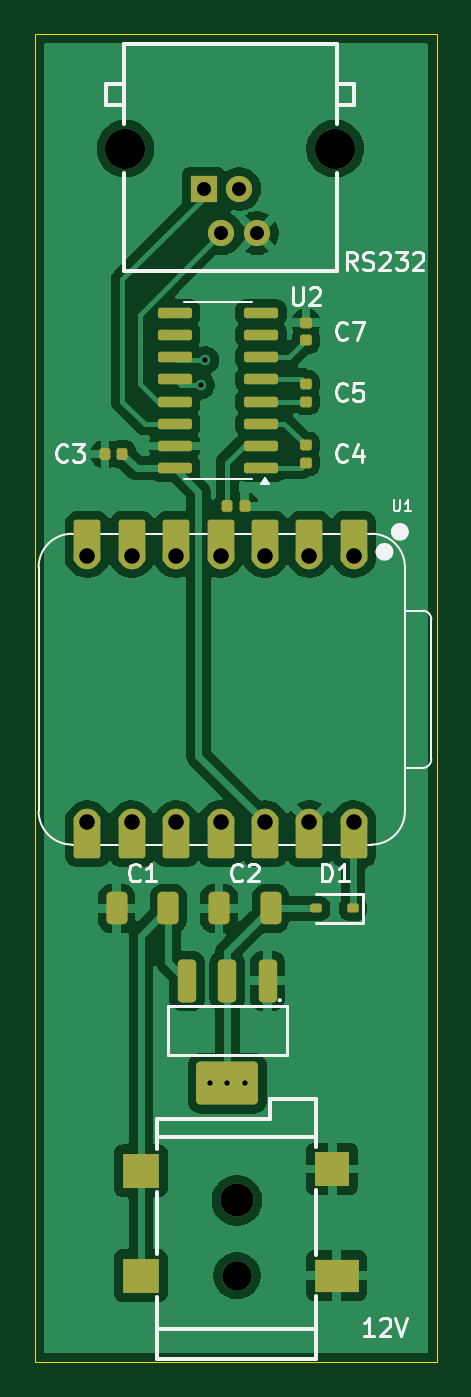
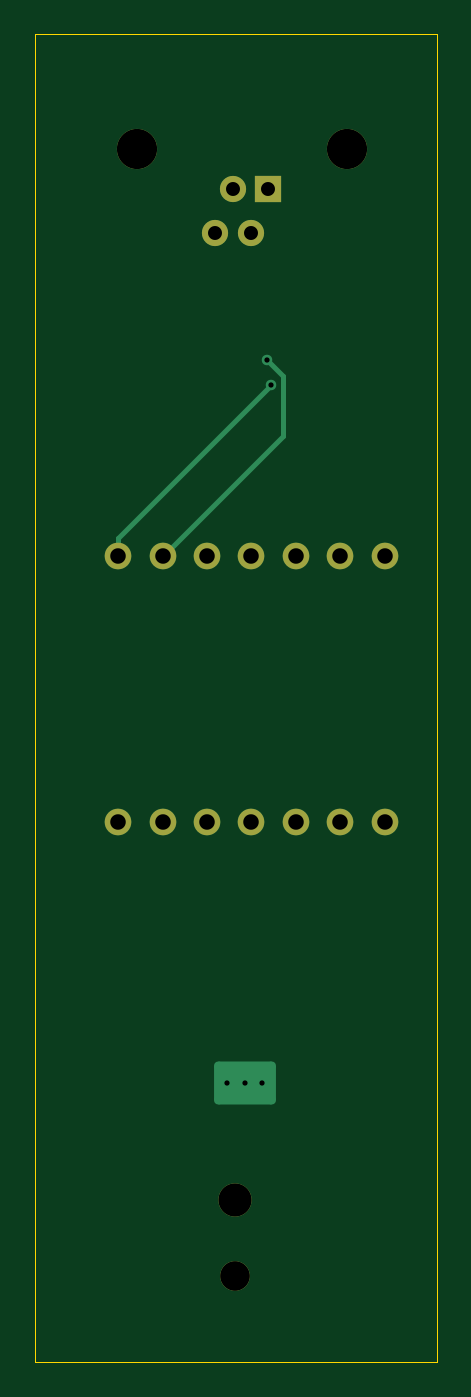
Circuit board: 9 layer files. Board 23.0 x 76.0 mm.
- bottom_copper: ff-led-panel-CuBottom.gbr (4114 bytes)
- top_copper: ff-led-panel-CuTop.gbr (84785 bytes)
- outline: ff-led-panel-EdgeCuts.gbr (612 bytes)
- bottom_mask: ff-led-panel-MaskBottom.gbr (1227 bytes)
- top_mask: ff-led-panel-MaskTop.gbr (4754 bytes)
- drill: ff-led-panel-NPTH.drl (265 bytes)
- drill: ff-led-panel-PTH.drl (1069 bytes)
- bottom_silk: ff-led-panel-SilkBottom.gbr (1237 bytes)
- top_silk: ff-led-panel-SilkTop.gbr (21919 bytes)

=== bottom_copper: ff-led-panel-CuBottom.gbr ===
%TF.GenerationSoftware,KiCad,Pcbnew,9.0.2*%
%TF.CreationDate,2025-07-31T19:10:48+02:00*%
%TF.ProjectId,ff-led-panel,66662d6c-6564-42d7-9061-6e656c2e6b69,rev?*%
%TF.SameCoordinates,Original*%
%TF.FileFunction,Copper,L2,Bot*%
%TF.FilePolarity,Positive*%
%FSLAX46Y46*%
G04 Gerber Fmt 4.6, Leading zero omitted, Abs format (unit mm)*
G04 Created by KiCad (PCBNEW 9.0.2) date 2025-07-31 19:10:48*
%MOMM*%
%LPD*%
G01*
G04 APERTURE LIST*
G04 Aperture macros list*
%AMRoundRect*
0 Rectangle with rounded corners*
0 $1 Rounding radius*
0 $2 $3 $4 $5 $6 $7 $8 $9 X,Y pos of 4 corners*
0 Add a 4 corners polygon primitive as box body*
4,1,4,$2,$3,$4,$5,$6,$7,$8,$9,$2,$3,0*
0 Add four circle primitives for the rounded corners*
1,1,$1+$1,$2,$3*
1,1,$1+$1,$4,$5*
1,1,$1+$1,$6,$7*
1,1,$1+$1,$8,$9*
0 Add four rect primitives between the rounded corners*
20,1,$1+$1,$2,$3,$4,$5,0*
20,1,$1+$1,$4,$5,$6,$7,0*
20,1,$1+$1,$6,$7,$8,$9,0*
20,1,$1+$1,$8,$9,$2,$3,0*%
G04 Aperture macros list end*
%TA.AperFunction,ComponentPad*%
%ADD10C,2.300000*%
%TD*%
%TA.AperFunction,ComponentPad*%
%ADD11R,1.500000X1.500000*%
%TD*%
%TA.AperFunction,ComponentPad*%
%ADD12C,1.500000*%
%TD*%
%TA.AperFunction,ComponentPad*%
%ADD13C,0.500000*%
%TD*%
%TA.AperFunction,SMDPad,CuDef*%
%ADD14RoundRect,0.250000X1.520000X-0.980000X1.520000X0.980000X-1.520000X0.980000X-1.520000X-0.980000X0*%
%TD*%
%TA.AperFunction,ComponentPad*%
%ADD15C,1.524000*%
%TD*%
%TA.AperFunction,ComponentPad*%
%ADD16C,1.900000*%
%TD*%
%TA.AperFunction,ComponentPad*%
%ADD17C,1.700000*%
%TD*%
%TA.AperFunction,ViaPad*%
%ADD18C,0.600000*%
%TD*%
%TA.AperFunction,Conductor*%
%ADD19C,0.400000*%
%TD*%
%TA.AperFunction,Conductor*%
%ADD20C,0.300000*%
%TD*%
G04 APERTURE END LIST*
D10*
%TO.P,RS232,*%
%TO.N,*%
X141172500Y-74532500D03*
X129172500Y-74532500D03*
D11*
%TO.P,RS232,1,1*%
%TO.N,/RS232 TX*%
X133642500Y-76832500D03*
D12*
%TO.P,RS232,2,2*%
%TO.N,/RS232 RX*%
X134662500Y-79372500D03*
%TO.P,RS232,3,3*%
%TO.N,unconnected-(RJ11-Pad3)*%
X135682500Y-76832500D03*
%TO.P,RS232,4,4*%
%TO.N,GND*%
X136702500Y-79372500D03*
%TD*%
D13*
%TO.P,U3,4,VOUT*%
%TO.N,/5V*%
X134000000Y-128000000D03*
X135000000Y-128000000D03*
D14*
X135000000Y-128000000D03*
D13*
X136000000Y-128000000D03*
%TD*%
D15*
%TO.P,U1,1,GPIO2/A0/D0*%
%TO.N,/UART RX*%
X142240000Y-97835000D03*
%TO.P,U1,2,GPIO3/A1/D1*%
%TO.N,/UART TX*%
X139700000Y-97835000D03*
%TO.P,U1,3,GPIO4/A2/D2*%
%TO.N,unconnected-(U1-GPIO4{slash}A2{slash}D2-Pad3)_1*%
X137160000Y-97835000D03*
%TO.P,U1,4,GPIO5/A3/D3*%
%TO.N,unconnected-(U1-GPIO5{slash}A3{slash}D3-Pad4)*%
X134620000Y-97835000D03*
%TO.P,U1,5,GPIO6/D4/SDA*%
%TO.N,unconnected-(U1-GPIO6{slash}D4{slash}SDA-Pad5)_1*%
X132080000Y-97835000D03*
%TO.P,U1,6,GPIO7/D5/SCL*%
%TO.N,unconnected-(U1-GPIO7{slash}D5{slash}SCL-Pad6)_1*%
X129540000Y-97835000D03*
%TO.P,U1,7,GPIO21/D6/TX*%
%TO.N,unconnected-(U1-GPIO21{slash}D6{slash}TX-Pad7)_1*%
X127000000Y-97835000D03*
%TO.P,U1,8,GPIO20/D7/RX*%
%TO.N,unconnected-(U1-GPIO20{slash}D7{slash}RX-Pad8)*%
X127000000Y-113075000D03*
%TO.P,U1,9,GPIO8/D8/SCK*%
%TO.N,unconnected-(U1-GPIO8{slash}D8{slash}SCK-Pad9)*%
X129540000Y-113075000D03*
%TO.P,U1,10,GPIO9/D9/MISO*%
%TO.N,unconnected-(U1-GPIO9{slash}D9{slash}MISO-Pad10)_1*%
X132080000Y-113075000D03*
%TO.P,U1,11,GPIO10/D10/MOSI*%
%TO.N,unconnected-(U1-GPIO10{slash}D10{slash}MOSI-Pad11)*%
X134620000Y-113075000D03*
%TO.P,U1,12,VCC_3V3*%
%TO.N,/3.3V*%
X137160000Y-113075000D03*
%TO.P,U1,13,GND*%
%TO.N,GND*%
X139700000Y-113075000D03*
%TO.P,U1,14,VBUS*%
%TO.N,/5VD*%
X142240000Y-113075000D03*
%TD*%
D16*
%TO.P,12V,*%
%TO.N,*%
X135550000Y-134700000D03*
D17*
X135550000Y-139000000D03*
%TD*%
D18*
%TO.N,/UART TX*%
X133737500Y-86628700D03*
%TO.N,/UART RX*%
X133479200Y-88070400D03*
%TD*%
D19*
%TO.N,/5V*%
X134000000Y-128000000D02*
X135000000Y-128000000D01*
X136000000Y-128000000D02*
X135000000Y-128000000D01*
D20*
%TO.N,/UART TX*%
X132827400Y-90962400D02*
X132827400Y-87538800D01*
X132827400Y-87538800D02*
X133737500Y-86628700D01*
X139700000Y-97835000D02*
X132827400Y-90962400D01*
%TO.N,/UART RX*%
X142240000Y-97835000D02*
X142240000Y-96831200D01*
X142240000Y-96831200D02*
X133479200Y-88070400D01*
%TD*%
M02*

=== top_copper: ff-led-panel-CuTop.gbr (84785 bytes, source omitted) ===
=== outline: ff-led-panel-EdgeCuts.gbr ===
%TF.GenerationSoftware,KiCad,Pcbnew,9.0.2*%
%TF.CreationDate,2025-07-31T19:10:48+02:00*%
%TF.ProjectId,ff-led-panel,66662d6c-6564-42d7-9061-6e656c2e6b69,rev?*%
%TF.SameCoordinates,Original*%
%TF.FileFunction,Profile,NP*%
%FSLAX46Y46*%
G04 Gerber Fmt 4.6, Leading zero omitted, Abs format (unit mm)*
G04 Created by KiCad (PCBNEW 9.0.2) date 2025-07-31 19:10:48*
%MOMM*%
%LPD*%
G01*
G04 APERTURE LIST*
%TA.AperFunction,Profile*%
%ADD10C,0.050000*%
%TD*%
G04 APERTURE END LIST*
D10*
X124000000Y-68000000D02*
X147000000Y-68000000D01*
X147000000Y-143955000D01*
X124000000Y-143955000D01*
X124000000Y-68000000D01*
M02*

=== bottom_mask: ff-led-panel-MaskBottom.gbr ===
%TF.GenerationSoftware,KiCad,Pcbnew,9.0.2*%
%TF.CreationDate,2025-07-31T19:10:48+02:00*%
%TF.ProjectId,ff-led-panel,66662d6c-6564-42d7-9061-6e656c2e6b69,rev?*%
%TF.SameCoordinates,Original*%
%TF.FileFunction,Soldermask,Bot*%
%TF.FilePolarity,Negative*%
%FSLAX46Y46*%
G04 Gerber Fmt 4.6, Leading zero omitted, Abs format (unit mm)*
G04 Created by KiCad (PCBNEW 9.0.2) date 2025-07-31 19:10:48*
%MOMM*%
%LPD*%
G01*
G04 APERTURE LIST*
%ADD10C,2.300000*%
%ADD11R,1.500000X1.500000*%
%ADD12C,1.500000*%
%ADD13C,1.524000*%
%ADD14C,1.900000*%
%ADD15C,1.700000*%
G04 APERTURE END LIST*
D10*
%TO.C,RS232*%
X141172500Y-74532500D03*
X129172500Y-74532500D03*
D11*
X133642500Y-76832500D03*
D12*
X134662500Y-79372500D03*
X135682500Y-76832500D03*
X136702500Y-79372500D03*
%TD*%
D13*
%TO.C,U1*%
X142240000Y-97835000D03*
X139700000Y-97835000D03*
X137160000Y-97835000D03*
X134620000Y-97835000D03*
X132080000Y-97835000D03*
X129540000Y-97835000D03*
X127000000Y-97835000D03*
X127000000Y-113075000D03*
X129540000Y-113075000D03*
X132080000Y-113075000D03*
X134620000Y-113075000D03*
X137160000Y-113075000D03*
X139700000Y-113075000D03*
X142240000Y-113075000D03*
%TD*%
D14*
%TO.C,12V*%
X135550000Y-134700000D03*
D15*
X135550000Y-139000000D03*
%TD*%
M02*

=== top_mask: ff-led-panel-MaskTop.gbr ===
%TF.GenerationSoftware,KiCad,Pcbnew,9.0.2*%
%TF.CreationDate,2025-07-31T19:10:48+02:00*%
%TF.ProjectId,ff-led-panel,66662d6c-6564-42d7-9061-6e656c2e6b69,rev?*%
%TF.SameCoordinates,Original*%
%TF.FileFunction,Soldermask,Top*%
%TF.FilePolarity,Negative*%
%FSLAX46Y46*%
G04 Gerber Fmt 4.6, Leading zero omitted, Abs format (unit mm)*
G04 Created by KiCad (PCBNEW 9.0.2) date 2025-07-31 19:10:48*
%MOMM*%
%LPD*%
G01*
G04 APERTURE LIST*
G04 Aperture macros list*
%AMRoundRect*
0 Rectangle with rounded corners*
0 $1 Rounding radius*
0 $2 $3 $4 $5 $6 $7 $8 $9 X,Y pos of 4 corners*
0 Add a 4 corners polygon primitive as box body*
4,1,4,$2,$3,$4,$5,$6,$7,$8,$9,$2,$3,0*
0 Add four circle primitives for the rounded corners*
1,1,$1+$1,$2,$3*
1,1,$1+$1,$4,$5*
1,1,$1+$1,$6,$7*
1,1,$1+$1,$8,$9*
0 Add four rect primitives between the rounded corners*
20,1,$1+$1,$2,$3,$4,$5,0*
20,1,$1+$1,$4,$5,$6,$7,0*
20,1,$1+$1,$6,$7,$8,$9,0*
20,1,$1+$1,$8,$9,$2,$3,0*%
G04 Aperture macros list end*
%ADD10C,2.300000*%
%ADD11R,1.500000X1.500000*%
%ADD12C,1.500000*%
%ADD13RoundRect,0.250000X0.275000X-0.980000X0.275000X0.980000X-0.275000X0.980000X-0.275000X-0.980000X0*%
%ADD14C,0.500000*%
%ADD15RoundRect,0.250000X1.520000X-0.980000X1.520000X0.980000X-1.520000X0.980000X-1.520000X-0.980000X0*%
%ADD16RoundRect,0.150000X0.825000X0.150000X-0.825000X0.150000X-0.825000X-0.150000X0.825000X-0.150000X0*%
%ADD17RoundRect,0.266521X0.346479X0.671479X-0.346479X0.671479X-0.346479X-0.671479X0.346479X-0.671479X0*%
%ADD18RoundRect,0.131500X0.206500X0.131500X-0.206500X0.131500X-0.206500X-0.131500X0.206500X-0.131500X0*%
%ADD19RoundRect,0.159000X0.189000X-0.159000X0.189000X0.159000X-0.189000X0.159000X-0.189000X-0.159000X0*%
%ADD20RoundRect,0.159000X-0.159000X-0.189000X0.159000X-0.189000X0.159000X0.189000X-0.159000X0.189000X0*%
%ADD21RoundRect,0.159000X0.159000X0.189000X-0.159000X0.189000X-0.159000X-0.189000X0.159000X-0.189000X0*%
%ADD22RoundRect,0.152400X0.609600X-1.063600X0.609600X1.063600X-0.609600X1.063600X-0.609600X-1.063600X0*%
%ADD23C,1.524000*%
%ADD24RoundRect,0.152400X-0.609600X1.063600X-0.609600X-1.063600X0.609600X-1.063600X0.609600X1.063600X0*%
%ADD25C,1.900000*%
%ADD26C,1.700000*%
%ADD27R,2.100000X2.000000*%
%ADD28R,2.500000X1.900000*%
%ADD29R,2.000000X2.000000*%
G04 APERTURE END LIST*
D10*
%TO.C,RS232*%
X141172500Y-74532500D03*
X129172500Y-74532500D03*
D11*
X133642500Y-76832500D03*
D12*
X134662500Y-79372500D03*
X135682500Y-76832500D03*
X136702500Y-79372500D03*
%TD*%
D13*
%TO.C,U3*%
X137300000Y-122140000D03*
X135000000Y-122140000D03*
X132700000Y-122140000D03*
D14*
X134000000Y-128000000D03*
X135000000Y-128000000D03*
D15*
X135000000Y-128000000D03*
D14*
X136000000Y-128000000D03*
%TD*%
D16*
%TO.C,U2*%
X136936800Y-92810000D03*
X136936800Y-91540000D03*
X136936800Y-90270000D03*
X136936800Y-89000000D03*
X136936800Y-87730000D03*
X136936800Y-86460000D03*
X136936800Y-85190000D03*
X136936800Y-83920000D03*
X131986800Y-83920000D03*
X131986800Y-85190000D03*
X131986800Y-86460000D03*
X131986800Y-87730000D03*
X131986800Y-89000000D03*
X131986800Y-90270000D03*
X131986800Y-91540000D03*
X131986800Y-92810000D03*
%TD*%
D17*
%TO.C,C1*%
X131630000Y-118000000D03*
X128670000Y-118000000D03*
%TD*%
D18*
%TO.C,D1*%
X142200000Y-118000000D03*
X140100000Y-118000000D03*
%TD*%
D17*
%TO.C,C2*%
X137480000Y-118000000D03*
X134520000Y-118000000D03*
%TD*%
D19*
%TO.C,C7*%
X139500000Y-85500000D03*
X139500000Y-84500000D03*
%TD*%
D20*
%TO.C,C6*%
X135000000Y-95000000D03*
X136000000Y-95000000D03*
%TD*%
D21*
%TO.C,C3*%
X129000000Y-92000000D03*
X128000000Y-92000000D03*
%TD*%
D19*
%TO.C,C4*%
X139500000Y-92500000D03*
X139500000Y-91500000D03*
%TD*%
D22*
%TO.C,U1*%
X142240000Y-97000000D03*
D23*
X142240000Y-97835000D03*
D22*
X139700000Y-97000000D03*
D23*
X139700000Y-97835000D03*
D22*
X137160000Y-97000000D03*
D23*
X137160000Y-97835000D03*
D22*
X134620000Y-97000000D03*
D23*
X134620000Y-97835000D03*
D22*
X132080000Y-97000000D03*
D23*
X132080000Y-97835000D03*
D22*
X129540000Y-97000000D03*
D23*
X129540000Y-97835000D03*
D22*
X127000000Y-97000000D03*
D23*
X127000000Y-97835000D03*
X127000000Y-113075000D03*
D24*
X127000000Y-113910000D03*
D23*
X129540000Y-113075000D03*
D24*
X129540000Y-113910000D03*
D23*
X132080000Y-113075000D03*
D24*
X132080000Y-113910000D03*
D23*
X134620000Y-113075000D03*
D24*
X134620000Y-113910000D03*
D23*
X137160000Y-113075000D03*
D24*
X137160000Y-113910000D03*
D23*
X139700000Y-113075000D03*
D24*
X139700000Y-113910000D03*
D23*
X142240000Y-113075000D03*
D24*
X142240000Y-113910000D03*
%TD*%
D25*
%TO.C,12V*%
X135550000Y-134700000D03*
D26*
X135550000Y-139000000D03*
D27*
X130050000Y-133000000D03*
X130050000Y-139000000D03*
D28*
X141250000Y-139000000D03*
D29*
X141000000Y-132900000D03*
%TD*%
D19*
%TO.C,C5*%
X139500000Y-89000000D03*
X139500000Y-88000000D03*
%TD*%
M02*

=== drill: ff-led-panel-NPTH.drl ===
M48
; DRILL file {KiCad 9.0.2} date 2025-07-31T19:10:48+0200
; FORMAT={-:-/ absolute / inch / decimal}
; #@! TF.CreationDate,2025-07-31T19:10:48+02:00
; #@! TF.GenerationSoftware,Kicad,Pcbnew,9.0.2
; #@! TF.FileFunction,NonPlated,1,2,NPTH
FMAT,2
INCH
%
G90
G05
M30

=== drill: ff-led-panel-PTH.drl ===
M48
; DRILL file {KiCad 9.0.2} date 2025-07-31T19:10:48+0200
; FORMAT={-:-/ absolute / inch / decimal}
; #@! TF.CreationDate,2025-07-31T19:10:48+02:00
; #@! TF.GenerationSoftware,Kicad,Pcbnew,9.0.2
; #@! TF.FileFunction,Plated,1,2,PTH
FMAT,2
INCH
; #@! TA.AperFunction,Plated,PTH,ViaDrill
T1C0.0118
; #@! TA.AperFunction,Plated,PTH,ComponentDrill
T2C0.0118
; #@! TA.AperFunction,Plated,PTH,ComponentDrill
T3C0.0315
; #@! TA.AperFunction,Plated,PTH,ComponentDrill
T4C0.0350
; #@! TA.AperFunction,Plated,PTH,ComponentDrill
T5C0.0669
; #@! TA.AperFunction,Plated,PTH,ComponentDrill
T6C0.0748
; #@! TA.AperFunction,Plated,PTH,ComponentDrill
T7C0.0906
%
G90
G05
T1
X5.2551Y-3.4673
X5.2653Y-3.4106
T2
X5.2756Y-5.0394
X5.315Y-5.0394
X5.3543Y-5.0394
T3
X5.2615Y-3.0249
X5.3017Y-3.1249
X5.3418Y-3.0249
X5.382Y-3.1249
T4
X5.0Y-3.8518
X5.0Y-4.4518
X5.1Y-3.8518
X5.1Y-4.4518
X5.2Y-3.8518
X5.2Y-4.4518
X5.3Y-3.8518
X5.3Y-4.4518
X5.4Y-3.8518
X5.4Y-4.4518
X5.5Y-3.8518
X5.5Y-4.4518
X5.6Y-3.8518
X5.6Y-4.4518
T5
X5.3366Y-5.4724
T6
X5.3366Y-5.3031
T7
X5.0855Y-2.9344
X5.558Y-2.9344
M30

=== bottom_silk: ff-led-panel-SilkBottom.gbr ===
%TF.GenerationSoftware,KiCad,Pcbnew,9.0.2*%
%TF.CreationDate,2025-07-31T19:10:48+02:00*%
%TF.ProjectId,ff-led-panel,66662d6c-6564-42d7-9061-6e656c2e6b69,rev?*%
%TF.SameCoordinates,Original*%
%TF.FileFunction,Legend,Bot*%
%TF.FilePolarity,Positive*%
%FSLAX46Y46*%
G04 Gerber Fmt 4.6, Leading zero omitted, Abs format (unit mm)*
G04 Created by KiCad (PCBNEW 9.0.2) date 2025-07-31 19:10:48*
%MOMM*%
%LPD*%
G01*
G04 APERTURE LIST*
%ADD10C,2.300000*%
%ADD11R,1.500000X1.500000*%
%ADD12C,1.500000*%
%ADD13C,1.524000*%
%ADD14C,1.900000*%
%ADD15C,1.700000*%
G04 APERTURE END LIST*
%LPC*%
D10*
%TO.C,RS232*%
X141172500Y-74532500D03*
X129172500Y-74532500D03*
D11*
X133642500Y-76832500D03*
D12*
X134662500Y-79372500D03*
X135682500Y-76832500D03*
X136702500Y-79372500D03*
%TD*%
D13*
%TO.C,U1*%
X142240000Y-97835000D03*
X139700000Y-97835000D03*
X137160000Y-97835000D03*
X134620000Y-97835000D03*
X132080000Y-97835000D03*
X129540000Y-97835000D03*
X127000000Y-97835000D03*
X127000000Y-113075000D03*
X129540000Y-113075000D03*
X132080000Y-113075000D03*
X134620000Y-113075000D03*
X137160000Y-113075000D03*
X139700000Y-113075000D03*
X142240000Y-113075000D03*
%TD*%
D14*
%TO.C,12V*%
X135550000Y-134700000D03*
D15*
X135550000Y-139000000D03*
%TD*%
%LPD*%
M02*

=== top_silk: ff-led-panel-SilkTop.gbr (21919 bytes, source omitted) ===
